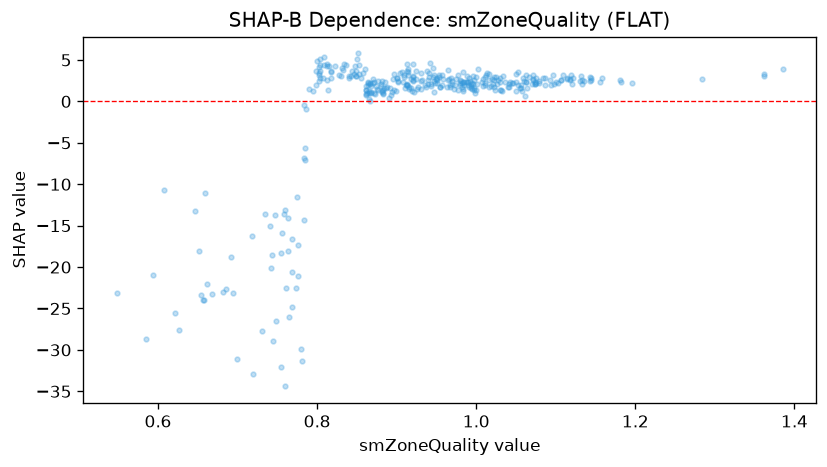

The file beside this chart, header and first rows:
feature_value, shap_value
1.385, 3.941
1.362, 3.354
1.362, 3.118
1.122, 2.782
0.815, 4.321
0.804, 4.365
0.719, -32.87
1.022, 1.765
0.892, 1.576
0.97, 2.432
0.776, -21.12
0.924, 3.621
0.652, -18.09
0.783, -14.26
0.84, 2.821
0.769, -24.85
0.785, -7.022
0.785, -5.679
0.585, -28.73
0.594, -21
0.548, -23.08
0.743, -18.57
0.685, -22.62
0.885, 2.391
0.858, 3.389
0.813, 2.599
0.621, -25.52
0.658, -23.94
0.662, -22
0.747, -13.77
0.799, 3.694
0.993, 1.813
0.848, 4.315
0.833, 3.77
0.915, 1.47
0.83, 3.04
1.04, 1.76
1.056, 1.991
0.951, 2.225
0.97, 2.152
0.78, -29.87
0.768, -20.61
0.834, 4.475
0.744, -28.98
0.925, 1.529
0.735, -13.62
0.804, 5.17
0.818, 3.561
0.741, -15.1
0.912, 1.991
0.849, 3.029
0.902, 2.305
1.05, 2.387
0.876, 1.4
0.915, 1.743
0.964, 2.548
0.86, 3.884
0.985, 1.985
0.764, -14.13
0.818, 2.828
... 301 more rows
